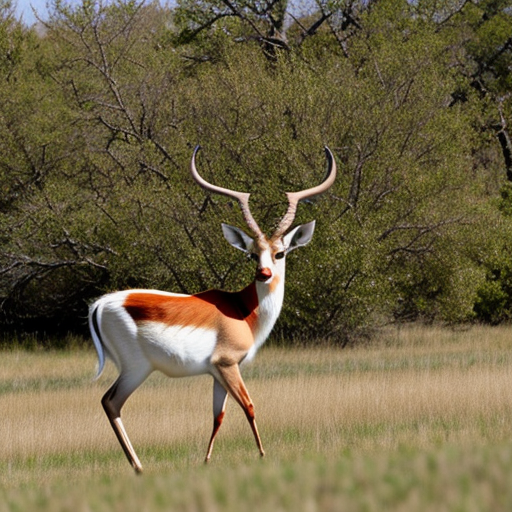
Generation parameters embedded in this image by AUTOMATIC1111 Stable Diffusion web UI or a fork of it (Forge, ...) (PNG 'parameters' text chunk):
antelope
Negative prompt: person, human, men, women, painting, cartoon, anime, comic
Steps: 20, Sampler: DPM++ 2M, Schedule type: Karras, CFG scale: 7, Seed: 2074659944, Size: 512x512, Model hash: 463d6a9fe8, Model: absolutereality_v181, VAE hash: 235745af8d, VAE: vae-ft-mse-840000-ema-pruned.ckpt, Version: v1.10.1